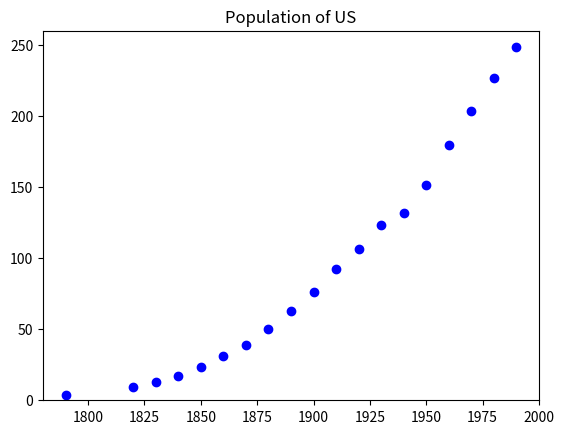
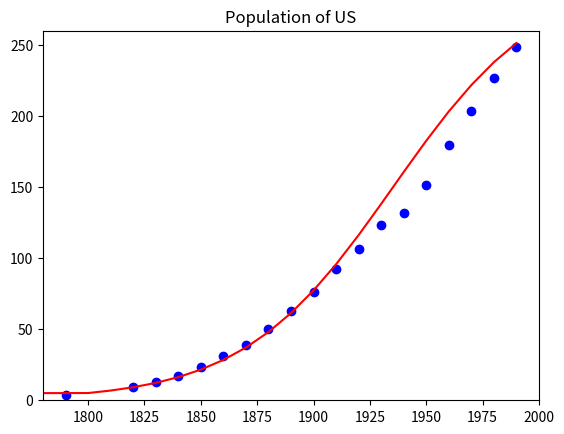
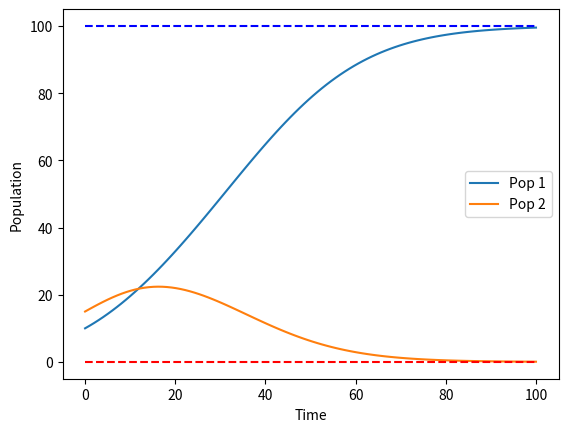
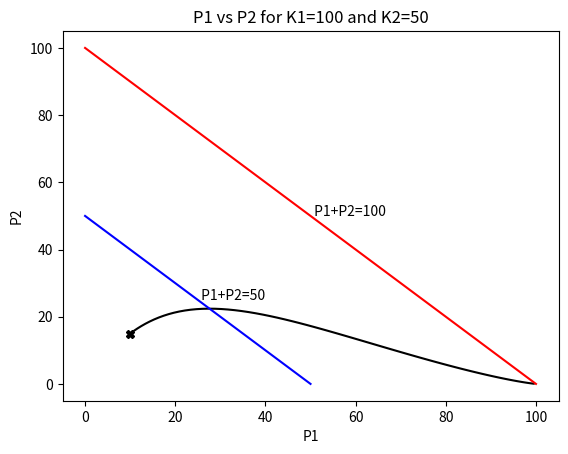
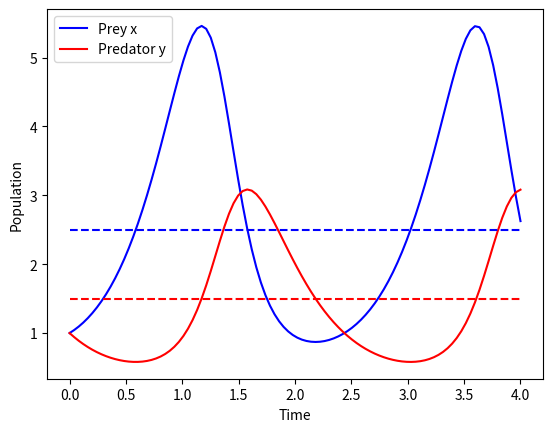
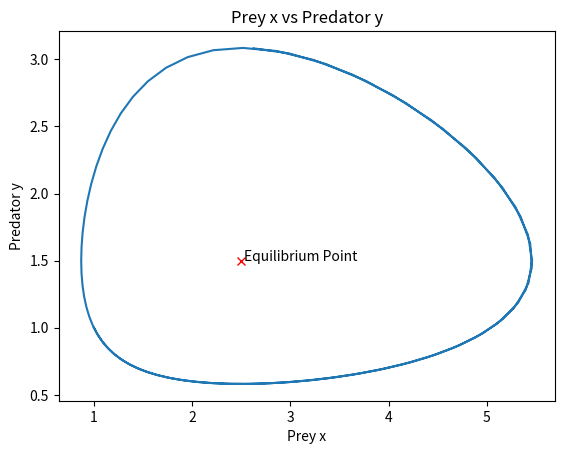

Reproduce these figures in Python, in order.


%matplotlib notebook
import numpy as np
import matplotlib.pyplot as plt
from scipy.integrate import odeint

Year = [1790, 1820, 1830, 1840, 1850, 1860, 1870, 1880, 1890, 1900, 1910, 1920, 1930, 
        1940, 1950, 1960, 1970, 1980, 1990]
Pop= [3.79, 9.6, 12.9, 17.1, 23.2, 31.4, 38.6, 50.2, 62.9, 76.0, 92.0, 106.5, 123.2, 
      132.0, 151.3, 179.3, 203.3, 226.54, 248.7]

# plot of data
plt.figure(1)
plt.plot(Year,Pop,'bo')
plt.axis([1780,2000,0,260])
plt.title('Population of US')
plt.show()

#Logistic Model

# Python function for Logistic solution where t=0 is 1790
def P(t):
    P_0=3.79
    r=0.3 #  in inverse decades
    K=300.0
    ans=K/(1.+(K/P_0-1.)*np.exp(-r*t))
    return ans

P(0)

# plot Verhulst pop PV from 1790 to 1990 with 10 year intervals
PV=[0]*21 # list for Verhulst P initialized with 20 zeros
YV=[0]*21 # list for years initialized with 20 zeros

# choose 10 year intervals
for n in range(1,21):
    YV[n]=1790+10*n
    PV[n]=P(n)

plt.figure(2)
plt.plot(Year,Pop,'bo')
plt.plot(YV,PV,'r-')
plt.axis([1780,2000,0,260])
plt.title('Population of US')
plt.show()



# parameter values
r_1, r_2 = 1/10, 1/10

K_1, K_2 = 100, 50 

P1_0, P2_0 = 10, 15 # initial populations

def dP_dt(P, t): # P=[P1,P2] list
    return [r_1*P[0]*(1 - (P[0]+P[1])/K_1), r_2*P[1]*(1 - (P[0]+P[1])/K_2)] 

timerange=100.

ts = np.linspace(0, timerange, 100)
P0 = [P1_0, P2_0] #initial conditions
Ps = odeint(dP_dt, P0, ts)
P1 = Ps[:,0]
P2 = Ps[:,1]

plt.figure(3)
plt.plot(ts, P1, "-", label="Pop 1")
plt.plot(ts, P2, "-", label="Pop 2")
plt.xlabel("Time")
plt.ylabel("Population")
plt.legend();

P1_infty, P2_infty = K_1, 0
if K_2>K_1:
    P1_infty, P2_infty = 0,K_2
plt.plot([0,timerange],[P1_infty,P1_infty],"b--")
plt.plot([0,timerange],[P2_infty,P2_infty],"r--");

plt.figure(4)
plt.plot(P1_0, P2_0,'kX')
#plt.text(P1_0, P2_0,"(P1_0,P2_0)")
plt.plot(P1, P2, 'k-')
plt.plot([0,K_1],[K_1,0],'r-')
plt.plot([0,K_2],[K_2,0],'b-')
plt.text(K_1/2, K_1/2,' P1+P2='+str(K_1))
plt.text(K_2/2, K_2/2,' P1+P2='+str(K_2))
plt.xlabel("P1")
plt.ylabel("P2")
plt.title("P1 vs P2 for K1="+str(K_1)+" and K2="+str(K_2));




a_1, a_2, b_1, b_2 = 3, 5/2, 2, 1

x0, y0 = 1., 1. # initial populations

timerange=4. 

def dP_dt(P, t): # P=[x,y] list
    return [P[0]*(a_1 - b_1*P[1]), P[1]*(-a_2 +b_2 *P[0])] 

ts = np.linspace(0, timerange, 100)
P0 = [x0, y0] #initial conditions
Ps = odeint(dP_dt, P0, ts)
prey = Ps[:,0]
predators = Ps[:,1]

plt.figure(5)
plt.plot(ts, prey, "b-", label="Prey x")
plt.plot(ts, predators, "r-", label="Predator y")
plt.xlabel("Time")
plt.ylabel("Population")
plt.legend();

xeq , yeq =a_2/b_2, a_1/b_1

# Look at values of x for y=yeq and of y for x=xeq in the last plot
plt.plot([0,timerange],[xeq,xeq],"b--")
plt.plot([0,timerange],[yeq,yeq],"r--");



plt.figure(6)
plt.plot(prey, predators, "-")
plt.plot([xeq],[yeq],'rx')
plt.text(xeq*(1.01),yeq,'Equilibrium Point')
plt.xlabel("Prey x")
plt.ylabel("Predator y")
plt.title("Prey x vs Predator y");


#The plot above illustrates that the system is periodic.



